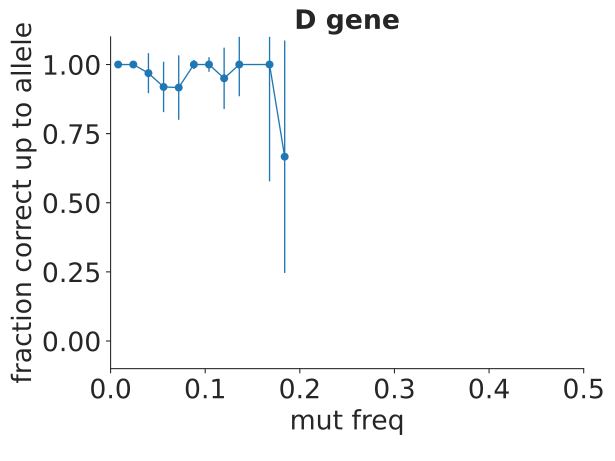

The table this chart was drawn from, first rows:
bin_low_edge, contents, binlabel, error
-0.016, 0.0, , 0.0
0.0, 1.0, , 0.0005467
0.016, 1.0, , 0.001439
0.032, 0.9688, , 0.07253
0.048, 0.9189, , 0.09118
0.064, 0.9167, , 0.1166
0.08, 1.0, , 0.01651
0.096, 1.0, , 0.02644
0.112, 0.95, , 0.111
0.128, 1.0, , 0.1149
0.144, 0.0, , 0.0
0.16, 1.0, , 0.4226
0.176, 0.6667, , 0.4204
0.192, 0.0, , 0.0
0.208, 0.0, , 0.0
0.224, 0.0, , 0.0
0.24, 0.0, , 0.0
0.256, 0.0, , 0.0
0.272, 0.0, , 0.0
0.288, 0.0, , 0.0
0.304, 0.0, , 0.0
0.32, 0.0, , 0.0
0.336, 0.0, , 0.0
0.352, 0.0, , 0.0
0.368, 0.0, , 0.0
0.384, 0.0, , 0.0
0.4, 0.0, , 0.0
